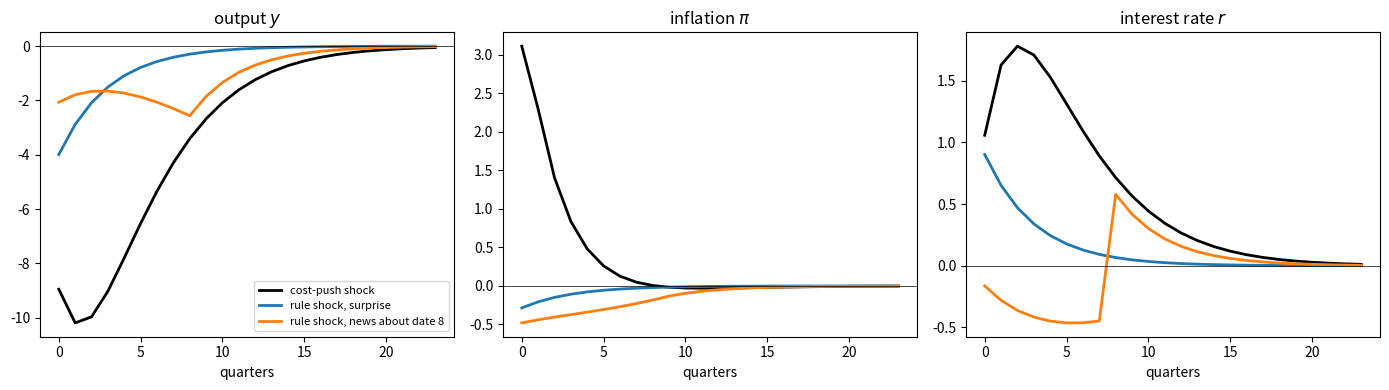
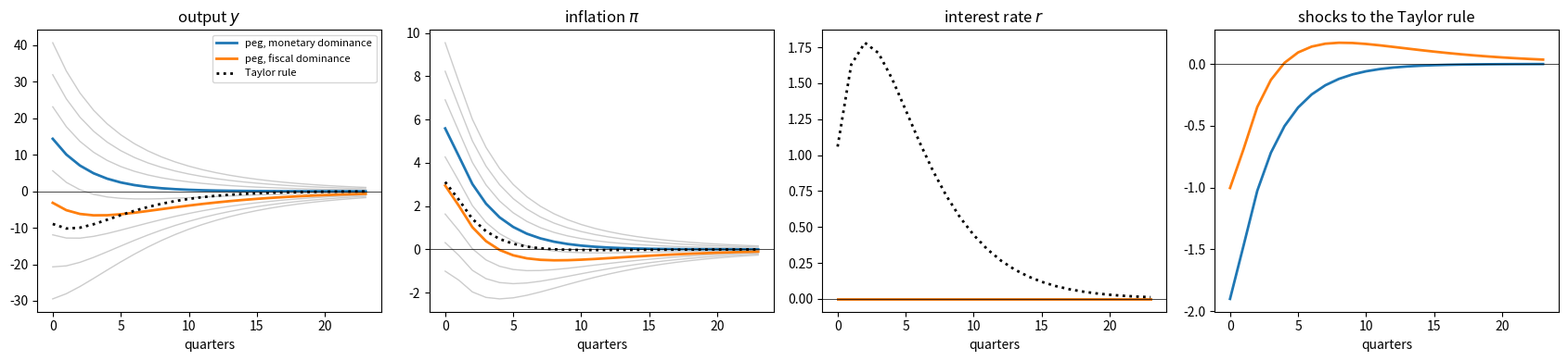
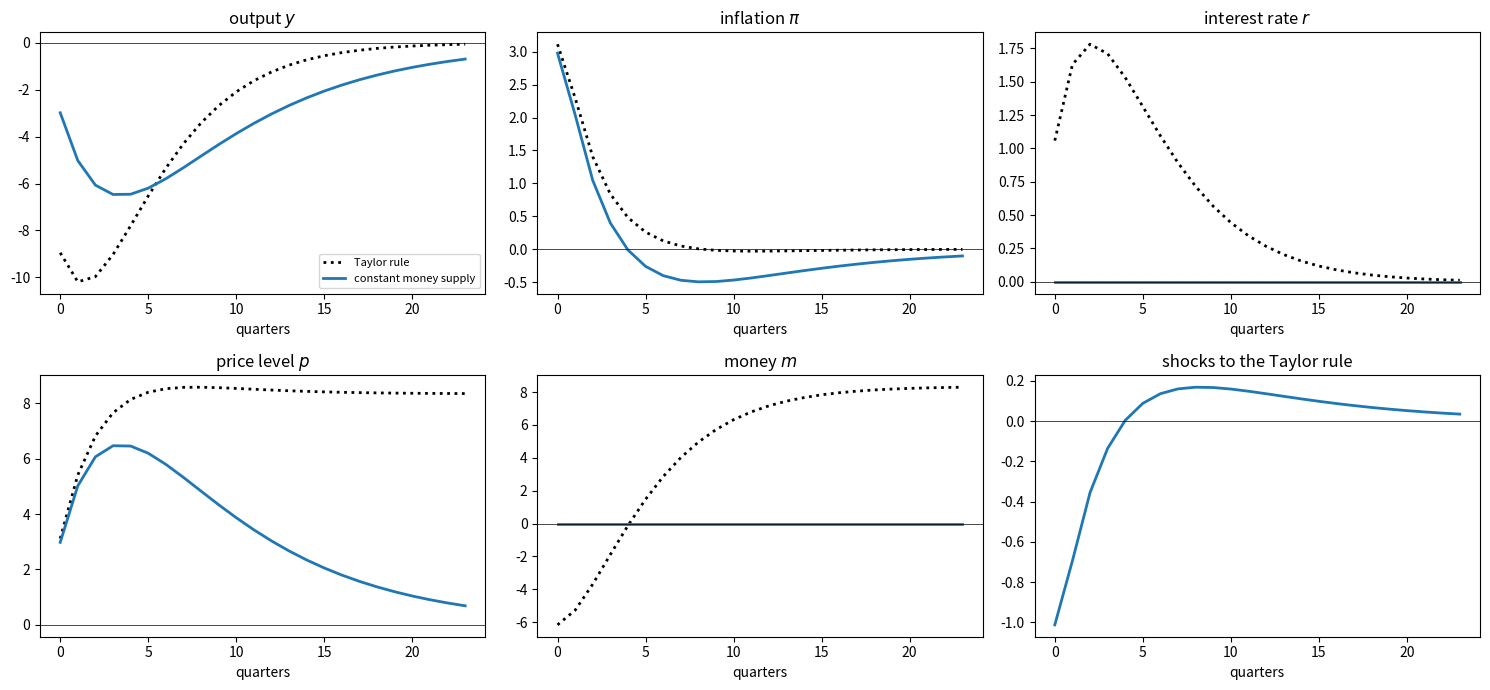
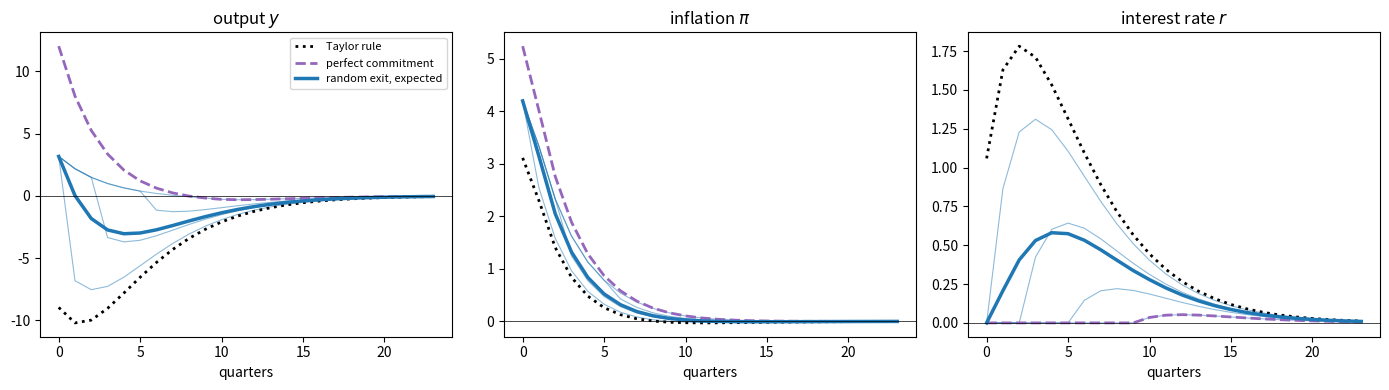
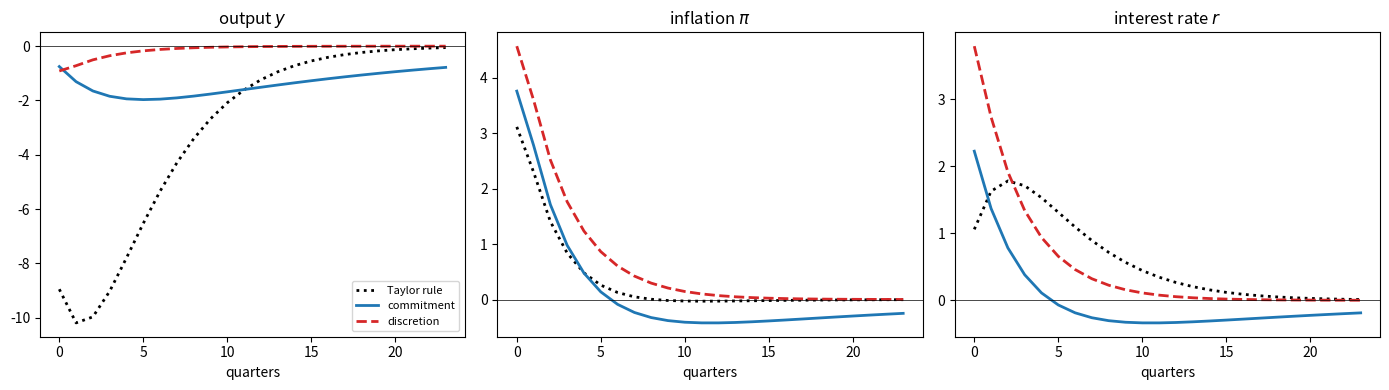
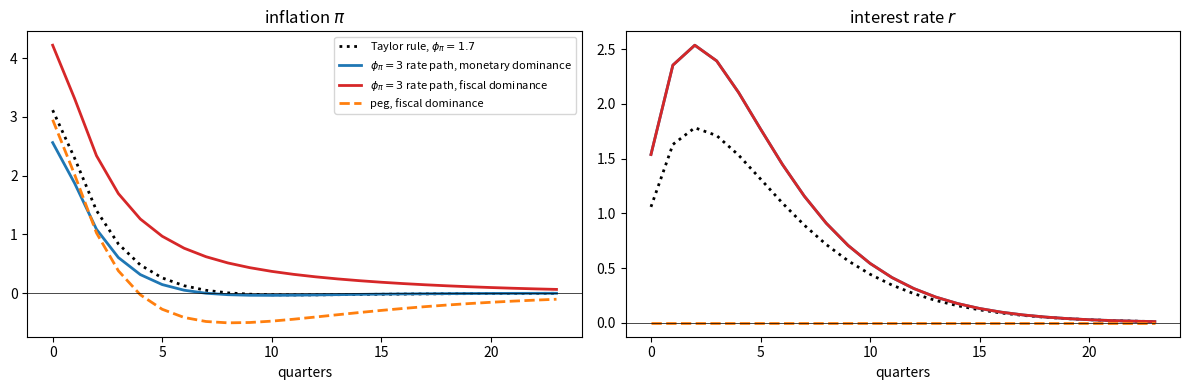
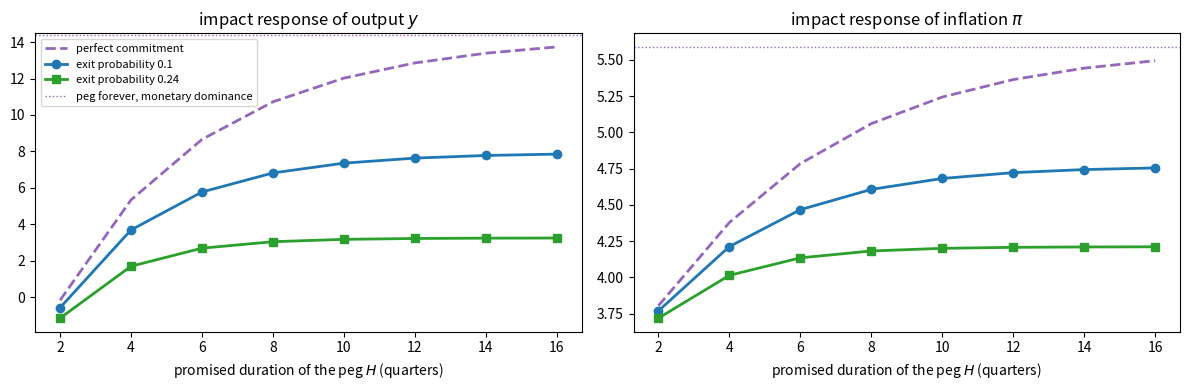

These figures' Python source, in order:
import numpy as np
import matplotlib.pyplot as plt

β, γ, κ = 0.99**0.25, 1.0, 0.02     # discount factor, inverse IES, slope of the Phillips curve
ρ_r, φ_π = 0.8, 1.7                 # baseline Taylor rule
η = 0.3                             # interest semi-elasticity of money demand
T = 300                             # length of the stacked paths

e = 0.7 ** np.arange(T)             # cost-push shock after u_0 = 1
e[1:] += 0.4 * 0.7 ** np.arange(T - 1)

I, O = np.eye(T), np.zeros((T, T))
lead, lag = np.eye(T, k=1), np.eye(T, k=-1)    # lead @ x gives x_(t+1), lag @ x gives x_(t-1)

def private_block(γ=γ):
    """
    IS curve, Phillips curve, price level, and money demand for t = 0, ..., T-1.
    Unknowns are ordered x = (y, π, r, p, m).
    """
    IS = np.hstack([I - lead, -lead / γ, I / γ, O, O])     # y - y' + (r - π')/γ = 0
    PC = np.hstack([-κ * I, I - β * lead, O, O, O])         # π - κ y - β π' = e
    PL = np.hstack([O, -I, O, I - lag, O])                  # p - p_(-1) - π = 0
    MD = np.hstack([-I, O, η * I, -I, I])                   # m - p - y + η r = 0
    return np.vstack([IS, PC, PL, MD])

def taylor_rule(φ_π=φ_π):
    "The rows of r - ρ_r r_(-1) - (1 - ρ_r) φ_π π = ν."
    return np.hstack([O, -(1 - ρ_r) * φ_π * I, I - ρ_r * lag, O, O])

def forcing():
    "Right-hand side for the cost-push shock."
    out = np.zeros(5 * T)
    out[T:2 * T] = e
    return out

def split(x):
    "Split a stacked path into (y, π, r, p, m)."
    return [x[b * T:(b + 1) * T] for b in range(5)]

M_inv = np.linalg.inv(np.vstack([private_block(), taylor_rule()]))
x_A = M_inv @ forcing()             # response to the cost-push shock under the Taylor rule
Θ_ν = M_inv[:, 4 * T:]              # responses to date-0 news about the rule shock at each date
names = ["output $y$", "inflation $\\pi$", "interest rate $r$", "price level $p$", "money $m$"]
disc = β ** np.arange(T)

H_plot = 24
fig, axes = plt.subplots(1, 3, figsize=(14, 4))
for i in range(3):
    axes[i].plot(split(x_A)[i][:H_plot], 'k', lw=2, label="cost-push shock")
    for ℓ, color in [(0, 'C0'), (8, 'C1')]:
        label = "rule shock, surprise" if ℓ == 0 else f"rule shock, news about date {ℓ}"
        axes[i].plot(split(Θ_ν[:, ℓ])[i][:H_plot], color=color, lw=2, label=label)
    axes[i].axhline(0, color='k', lw=0.5)
    axes[i].set_title(names[i])
    axes[i].set_xlabel("quarters")
axes[0].legend(fontsize=8)
plt.tight_layout()
plt.show()

A_peg = np.array([[1 + κ / (γ * β), -1 / (γ * β)],
                  [-κ / β, 1 / β]])
μ_peg, V_peg = np.linalg.eig(A_peg)
μ_s = μ_peg.min()                          # the stable eigenvalue
print("eigenvalues of A:", np.round(μ_peg, 4))

K = 120                                    # the peg is imposed on dates 0, ..., K-1
Θ_r = Θ_ν[2 * T:3 * T]
_, sing_vals, V_t = np.linalg.svd(Θ_r[:K, :K])
print("three smallest singular values:", sing_vals[-3:], f";  μ_s^K = {μ_s**K:.1e}")

ν_h = V_t[-1]                              # the direction of policy shocks with no effect on r
x_h = Θ_ν[:, :K] @ ν_h
y_h, π_h, r_h, p_h, m_h = split(x_h)
print(f"largest effect on r over the first K dates: {np.abs(r_h[:K]).max():.1e}")
print("π_(t+1)/π_t along the sunspot direction:", np.round(π_h[1:6] / π_h[:5], 4))
print("ν_t/π_t along the sunspot direction:    ", np.round(ν_h[:5] / π_h[:5], 4))
print(f"stable eigenvalue μ_s: {μ_s:.4f}")

def peg_equilibria(r_target=np.zeros(K), x_base=x_A):
    """
    Equilibria with r_t = r_target_t for t < K, starting from the baseline paths x_base:
    monetary dominance (the Taylor rule returns at date K) and fiscal dominance (the
    present-value condition holds), together with the rule shocks that implement them.
    """
    ν_md = np.linalg.solve(Θ_r[:K, :K], r_target - x_base[2 * T:2 * T + K])
    x_md = x_base + Θ_ν[:, :K] @ ν_md
    r_lag = np.concatenate([[0.0], split(x_md)[2][:-1]])
    c = -np.sum(disc * (split(x_md)[1] - r_lag)) / np.sum(disc * π_h)
    return x_md, ν_md, x_md + c * x_h, ν_md + c * ν_h

x_md, ν_md, x_fd, ν_fd = peg_equilibria()
for K_i in [60, 90, 120]:
    ν_i = np.linalg.solve(Θ_r[:K_i, :K_i], -x_A[2 * T:2 * T + K_i])
    print(f"peg for {K_i:3d} quarters, then the Taylor rule: π_0 = {split(x_A + Θ_ν[:, :K_i] @ ν_i)[1][0]:.4f}")
for label, x in [("Taylor rule", x_A), ("peg, monetary dominance", x_md),
                 ("peg, fiscal dominance", x_fd)]:
    print(f"{label:24s}: y_0 = {split(x)[0][0]:6.2f},  π_0 = {split(x)[1][0]:6.3f},  "
          f"discounted cumulative inflation = {np.sum(disc * split(x)[1]):7.3f}")

IS_PC = np.block([[I - lead, -lead / γ], [-κ * I, I - β * lead]])
z_md = np.linalg.solve(IS_PC, np.concatenate([np.zeros(T), e])).reshape(2, T).T
i_s = np.argmin(np.abs(μ_peg))
sunspot = np.outer(μ_peg[i_s] ** np.arange(T), V_peg[:, i_s])
c_fd = -np.sum(disc * z_md[:, 1]) / np.sum(disc * sunspot[:, 1])
z_fd = z_md + c_fd * sunspot
for label, x, z in [("monetary dominance", x_md, z_md), ("fiscal dominance", x_fd, z_fd)]:
    gap = np.abs(np.column_stack(split(x)[:2])[:60] - z[:60]).max()
    print(f"{label:18s}: max |McKay–Wolf - model| over 60 quarters = {gap:.1e}")
for K_i in [40, 60, 90, 120]:
    ν_i = np.linalg.solve(Θ_r[:K_i, :K_i], -x_A[2 * T:2 * T + K_i])
    gap = np.abs(np.column_stack(split(x_A + Θ_ν[:, :K_i] @ ν_i)[:2])[:60] - z_md[:60]).max()
    print(f"monetary dominance, peg for {K_i:3d} quarters: max |McKay–Wolf - model| = {gap:.1e}")

fig, axes = plt.subplots(1, 4, figsize=(17, 4))
scale = (split(x_fd)[1][0] - split(x_md)[1][0]) / π_h[0]
for c in np.linspace(-1.5, 2.5, 9) * scale:
    for i in range(3):
        axes[i].plot(split(x_md + c * x_h)[i][:H_plot], color='0.8', lw=1)
for x, ν, color, label in [(x_md, ν_md, 'C0', "peg, monetary dominance"),
                           (x_fd, ν_fd, 'C1', "peg, fiscal dominance")]:
    for i in range(3):
        axes[i].plot(split(x)[i][:H_plot], color=color, lw=2, label=label)
    axes[3].plot(ν[:H_plot], color=color, lw=2, label=label)
for i in range(3):
    axes[i].plot(split(x_A)[i][:H_plot], 'k:', lw=2, label="Taylor rule")
    axes[i].set_title(names[i])
axes[3].set_title("shocks to the Taylor rule")
for ax in axes:
    ax.axhline(0, color='k', lw=0.5)
    ax.set_xlabel("quarters")
axes[0].legend(fontsize=8)
plt.tight_layout()
plt.show()

R_m = np.hstack([O, O, O, O, I])                 # the rule m_t = 0
ν_m = np.linalg.solve(R_m @ Θ_ν, -R_m @ x_A)
x_m = x_A + Θ_ν @ ν_m
x_m_true = np.linalg.solve(np.vstack([private_block(), R_m]), forcing())
print(f"max |McKay–Wolf - model| over 100 quarters = "
      f"{max(np.abs(a[:100] - b[:100]).max() for a, b in zip(split(x_m), split(x_m_true))):.1e}")
print("   K   smallest singular value: money rule        peg")
for K_i in [60, 90, 120]:
    s_m = np.linalg.svd(Θ_ν[4 * T:4 * T + K_i, :K_i], compute_uv=False)[-1]
    s_r = np.linalg.svd(Θ_r[:K_i, :K_i], compute_uv=False)[-1]
    print(f"{K_i:4d}   {s_m:33.3f}   {s_r:9.1e}")
print("money along the sunspot direction, relative to date 0:", np.round(m_h[:5] / m_h[0], 4))

fig, axes = plt.subplots(2, 3, figsize=(15, 7))
for ax, i in zip(axes.flat[:5], range(5)):
    ax.plot(split(x_A)[i][:H_plot], 'k:', lw=2, label="Taylor rule")
    ax.plot(split(x_m)[i][:H_plot], 'C0', lw=2, label="constant money supply")
    ax.set_title(names[i])
axes.flat[5].plot(ν_m[:H_plot], 'C0', lw=2)
axes.flat[5].set_title("shocks to the Taylor rule")
for ax in axes.flat:
    ax.axhline(0, color='k', lw=0.5)
    ax.set_xlabel("quarters")
axes.flat[0].legend(fontsize=8)
plt.tight_layout()
plt.show()

y_m, π_m, r_m, p_m, _ = split(x_m)
print(f"money rule: max |r_t| = {np.abs(r_m[:100]).max():.1e},  max |y_t + p_t| = "
      f"{np.abs(y_m[:100] + p_m[:100]).max():.1e},  y_0 = {y_m[0]:.2f} (Taylor rule {split(x_A)[0][0]:.2f})")

def delayed(Θ, s):
    "Responses to news that arrives at date s: rows and columns of Θ shifted by s."
    out = np.zeros_like(Θ)
    for b in range(Θ.shape[0] // T):
        out[b * T + s:(b + 1) * T, s:] = Θ[b * T:(b + 1) * T - s, :T - s]
    return out

def forward_guidance(H, ω):
    """
    Peg at date 0; the Taylor rule returns with probability ω at each date 1, ..., H-1,
    and for sure at date H.  Returns the expected paths, the paths conditional on each
    exit date k = 1, ..., H, and their probabilities.
    """
    stay = 1 - ω
    def news_N(s):
        "News at N_s about the shocks ν_ℓ, as a T x H matrix acting on (a_0, ..., a_(H-1))."
        news = np.zeros((T, H))
        for ℓ in range(s, H):
            news[ℓ, ℓ] = stay**ℓ if s == 0 else ω * stay**(ℓ - s)
        return news
    effects = np.array([delayed(Θ_ν, s) @ news_N(s) for s in range(H + 1)])
    before = np.cumsum(effects[:H], axis=0)      # news at N_0, ..., N_s
    X_N = before[-1]
    a = np.linalg.solve(X_N[2 * T:2 * T + H], -x_A[2 * T:2 * T + H])
    path_N = x_A + X_N @ a
    branches = []
    for k in range(1, H + 1):
        # news at the exit node is -(stay/ω) times the news at N_k: news has mean zero
        exit_path = x_A + (before[k - 1] - (stay / ω) * effects[k]) @ a
        for b in range(5):
            exit_path[b * T:b * T + k] = path_N[b * T:b * T + k]
        branches.append(exit_path)
    probs = np.array([stay**(k - 1) * ω for k in range(1, H)] + [stay**(H - 1)])
    return probs @ np.array(branches), branches, probs

H_fg, ω_fg = 10, 0.24
x_fg, branches, probs = forward_guidance(H_fg, ω_fg)

def forward_guidance_model(H, ω):
    "Expected (y, π, r) from the model's equations."
    stay = 1 - ω
    after = {}
    for k in range(1, H + 1):
        f_k = np.zeros(5 * T)
        f_k[T:2 * T - k] = e[k:]
        after[k] = np.column_stack(split(M_inv @ f_k)[:3])     # dated from k
    z_N = np.zeros((H, 2))
    for t in range(H - 1, -1, -1):
        z_exit = after[t + 1][0, :2]
        Ez = z_exit if t == H - 1 else stay * z_N[t + 1] + ω * z_exit
        y_t = Ez[0] + Ez[1] / γ
        z_N[t] = y_t, κ * y_t + β * Ez[1] + e[t]
    probs = np.array([stay**(k - 1) * ω for k in range(1, H)] + [stay**(H - 1)])
    out = np.zeros((80, 3))
    for k, pk in zip(range(1, H + 1), probs):
        for t in range(80):
            out[t] += pk * (np.append(z_N[t], 0.0) if t < k else after[k][t - k])
    return out

z_fg = forward_guidance_model(H_fg, ω_fg)
print(f"max |tree - model| over 60 quarters = "
      f"{np.abs(np.column_stack(split(x_fg)[:3])[:60] - z_fg[:60]).max():.1e}")
print(f"expected exit date {np.arange(1, H_fg + 1) @ probs:.1f}; "
      f"probability that the peg lasts until date H = {probs[-1]:.3f}")

ν_peg_H = np.linalg.solve(Θ_r[:H_fg, :H_fg], -x_A[2 * T:2 * T + H_fg])
x_peg_H = x_A + Θ_ν[:, :H_fg] @ ν_peg_H

fig, axes = plt.subplots(1, 3, figsize=(14, 4))
for i in range(3):
    for k in [1, 3, 6, H_fg]:
        axes[i].plot(split(branches[k - 1])[i][:H_plot], 'C0', lw=0.8, alpha=0.5)
    axes[i].plot(split(x_A)[i][:H_plot], 'k:', lw=2, label="Taylor rule")
    axes[i].plot(split(x_peg_H)[i][:H_plot], 'C4--', lw=2, label="perfect commitment")
    axes[i].plot(split(x_fg)[i][:H_plot], 'C0', lw=2.5, label="random exit, expected")
    axes[i].axhline(0, color='k', lw=0.5)
    axes[i].set_title(names[i])
    axes[i].set_xlabel("quarters")
axes[0].legend(fontsize=8)
plt.tight_layout()
plt.show()

for label, x in [("Taylor rule", x_A), ("perfect commitment", x_peg_H),
                 ("random exit", x_fg)]:
    print(f"{label:19s}: y_0 = {split(x)[0][0]:6.2f},  π_0 = {split(x)[1][0]:5.2f}")

def loss_weights(λ):
    "The diagonal of W_λ: weights on the stacked paths of (y, π, r, p, m)."
    return np.concatenate([λ * disc, disc, np.zeros(3 * T)])

def commitment(λ):
    "Optimal plan under commitment: weighted least squares in the rule shocks."
    sqrt_w = np.sqrt(loss_weights(λ))
    ν_c, *_ = np.linalg.lstsq(sqrt_w[:, None] * Θ_ν, -sqrt_w * x_A, rcond=None)
    return x_A + Θ_ν @ ν_c

def stack_rules(d):
    "Rows d F^k, k = 0, ..., T-1, where F shifts each path forward one period."
    D = np.zeros((T, 5 * T))
    D[0] = d
    for k in range(1, T):
        for b in range(5):
            D[k, b * T + 1:(b + 1) * T] = D[k - 1, b * T:(b + 1) * T - 1]
    return D

def discretion(λ, tol=1e-14, max_iter=100):
    "The discretionary path, the Hebden–Winkler rule d, and the number of updates."
    w_λ = loss_weights(λ)
    Θ_0, Θ_rest = Θ_ν[:, 0], Θ_ν[:, 1:]
    d = Θ_0 * w_λ
    for it in range(max_iter):
        D_future = stack_rules(d)[1:]
        d_new = (Θ_0 - Θ_rest @ np.linalg.solve(D_future @ Θ_rest, D_future @ Θ_0)) * w_λ
        converged = np.abs(d_new - d).max() < tol
        d = d_new
        if converged:
            break
    D = stack_rules(d)
    return x_A + Θ_ν @ np.linalg.solve(D @ Θ_ν, -D @ x_A), d, it

λ = 0.1
w = loss_weights(λ)
x_comm = commitment(λ)
x_disc, d, it = discretion(λ)

y_c, π_c, _, p_c, _ = split(x_comm)
y_d, π_d, _, p_d, _ = split(x_disc)
y_c_lag = np.concatenate([[0.0], y_c[:-1]])
print(f"discretion: d stops changing after {it} update")
print(f"commitment: max |κ π_t + λ (y_t - y_(t-1))| = {np.abs(κ * π_c + λ * (y_c - y_c_lag))[:100].max():.1e}")
print(f"commitment: max |κ p_t + λ y_t|             = {np.abs(κ * p_c + λ * y_c)[:100].max():.1e}")
print(f"discretion: max |κ π_t + λ y_t|             = {np.abs(κ * π_d + λ * y_d)[:100].max():.1e}")
print(f"price level after 100 quarters: commitment {p_c[100]:.2f}, discretion {p_d[100]:.2f}")
loss = lambda x: 0.5 * np.sum(w * x**2)
print(f"loss: Taylor rule {loss(x_A):.2f}, commitment {loss(x_comm):.2f}, discretion {loss(x_disc):.2f}")

fig, axes = plt.subplots(1, 3, figsize=(14, 4))
for x, style, label in [(x_A, 'k:', "Taylor rule"), (x_comm, 'C0', "commitment"),
                        (x_disc, 'C3--', "discretion")]:
    for i in range(3):
        axes[i].plot(split(x)[i][:H_plot], style, lw=2, label=label)
for i in range(3):
    axes[i].axhline(0, color='k', lw=0.5)
    axes[i].set_title(names[i])
    axes[i].set_xlabel("quarters")
axes[0].legend(fontsize=8)
plt.tight_layout()
plt.show()

w_π = np.concatenate([np.zeros(T), disc, np.zeros(3 * T)])       # the inflation part of W_λ
loss_π = lambda x: 0.5 * np.sum(w_π * x**2)
expected = lambda f: probs @ np.array([f(b) for b in branches])  # expectation across the tree
table = [("Taylor rule", loss(x_A), loss_π(x_A)),
         ("peg, monetary dominance", loss(x_md), loss_π(x_md)),
         ("peg, fiscal dominance", loss(x_fd), loss_π(x_fd)),
         ("constant money supply", loss(x_m), loss_π(x_m)),
         ("forward guidance, perfect commitment", loss(x_peg_H), loss_π(x_peg_H)),
         ("forward guidance, random exit (expected loss)", expected(loss), expected(loss_π)),
         ("optimal policy, discretion", loss(x_disc), loss_π(x_disc)),
         ("optimal policy, commitment", loss(x_comm), loss_π(x_comm))]
print(f"{'':48s}  {'loss':>6s}  {'inflation part':>14s}  {'output part':>11s}")
for label, total, part_π in sorted(table, key=lambda row: row[1]):
    print(f"{label:48s}  {total:6.1f}  {part_π:14.1f}  {total - part_π:11.1f}")
print(f"loss of the expected path under random exit: {loss(x_fg):.1f}")

ε = 6                                    # elasticity of substitution among goods
λ_w = κ / ε
w_w = loss_weights(λ_w)
loss_w = lambda x: 0.5 * np.sum(w_w * x**2)
table_w = [("Taylor rule", loss_w(x_A)),
           ("peg, monetary dominance", loss_w(x_md)),
           ("peg, fiscal dominance", loss_w(x_fd)),
           ("constant money supply", loss_w(x_m)),
           ("forward guidance, perfect commitment", loss_w(x_peg_H)),
           ("forward guidance, random exit (expected loss)", expected(loss_w)),
           ("optimal policy, discretion", loss_w(discretion(λ_w)[0])),
           ("optimal policy, commitment", loss_w(commitment(λ_w)))]
print(f"welfare-based weight on output: κ / ε = {λ_w:.4f}")
for label, total in sorted(table_w, key=lambda row: row[1]):
    print(f"{label:48s}  {total:6.1f}")

R_3 = taylor_rule(3.0)
ν_3 = np.linalg.solve(R_3 @ Θ_ν, -R_3 @ x_A)
x_3 = x_A + Θ_ν @ ν_3
r_3 = split(x_3)[2]
x_3_md, _, x_3_fd, _ = peg_equilibria(r_3[:K])

fig, axes = plt.subplots(1, 2, figsize=(12, 4))
for x, style, label in [(x_A, 'k:', "Taylor rule, $\\phi_\\pi = 1.7$"),
                        (x_3_md, 'C0', "$\\phi_\\pi = 3$ rate path, monetary dominance"),
                        (x_3_fd, 'C3', "$\\phi_\\pi = 3$ rate path, fiscal dominance"),
                        (x_fd, 'C1--', "peg, fiscal dominance")]:
    for j, i in enumerate([1, 2]):
        axes[j].plot(split(x)[i][:H_plot], style, lw=2, label=label)
for j, i in enumerate([1, 2]):
    axes[j].axhline(0, color='k', lw=0.5)
    axes[j].set_title(names[i])
    axes[j].set_xlabel("quarters")
axes[0].legend(fontsize=8)
plt.tight_layout()
plt.show()

print(f"π_0: φ_π = 3 under monetary dominance {split(x_3_md)[1][0]:.2f}, same rates under fiscal "
      f"dominance {split(x_3_fd)[1][0]:.2f}, peg under fiscal dominance {split(x_fd)[1][0]:.2f}")

c_m = -split(x_md)[1].sum() / π_h.sum()
x_sum0 = x_md + c_m * x_h
print(f"max |peg equilibrium with Σ π_t = 0 - money rule| over 60 quarters = "
      f"{np.abs(split(x_sum0)[1][:60] - split(x_m)[1][:60]).max():.1e}")
print(f"π_0: money rule {split(x_m)[1][0]:.3f}, fiscal dominance {split(x_fd)[1][0]:.3f}")

M_inv_2 = np.linalg.inv(np.vstack([private_block(γ=2.0), taylor_rule()]))
x_A_2, Θ_2 = M_inv_2 @ forcing(), M_inv_2[:, 4 * T:]
x_m_2 = x_A_2 + Θ_2 @ np.linalg.solve(R_m @ Θ_2, -R_m @ x_A_2)
print(f"γ = 2: interest rate under the money rule, first quarters: {np.round(split(x_m_2)[2][:4], 3)}")
print(f"γ = 2: price level after 100 quarters: {split(x_m_2)[3][100]:.1e}")

Hs = np.arange(2, 17, 2)
fig, axes = plt.subplots(1, 2, figsize=(12, 4))
for ω_i, style in [(None, 'C4--'), (0.1, 'C0-o'), (0.24, 'C2-s')]:
    impact = []
    for H_i in Hs:
        if ω_i is None:
            ν_i = np.linalg.solve(Θ_r[:H_i, :H_i], -x_A[2 * T:2 * T + H_i])
            x_i = x_A + Θ_ν[:, :H_i] @ ν_i
        else:
            x_i, _, _ = forward_guidance(H_i, ω_i)
        impact.append([split(x_i)[0][0], split(x_i)[1][0]])
    impact = np.array(impact)
    label = "perfect commitment" if ω_i is None else f"exit probability {ω_i}"
    for j in range(2):
        axes[j].plot(Hs, impact[:, j], style, lw=2, label=label)
for j in range(2):
    axes[j].axhline(split(x_md)[j][0], color='C4', lw=1, ls=':', label="peg forever, monetary dominance")
    axes[j].set_title(f"impact response of {names[j]}")
    axes[j].set_xlabel("promised duration of the peg $H$ (quarters)")
axes[0].legend(fontsize=8)
plt.tight_layout()
plt.show()

zero = np.zeros(5 * T)
print("  ℓ   monetary dominance: y_0      π_0     fiscal dominance: y_0      π_0")
for ℓ in [0, 8, 20, 40]:
    cut = np.zeros(K)
    cut[ℓ] = -1.0
    x_cut_md, _, x_cut_fd, _ = peg_equilibria(cut, x_base=zero)
    print(f"{ℓ:3d}   {split(x_cut_md)[0][0]:22.3f} {split(x_cut_md)[1][0]:8.3f}   "
          f"{split(x_cut_fd)[0][0]:20.4f} {split(x_cut_fd)[1][0]:8.4f}")
print(f"1 / μ_s = {1 / μ_s:.3f}")
